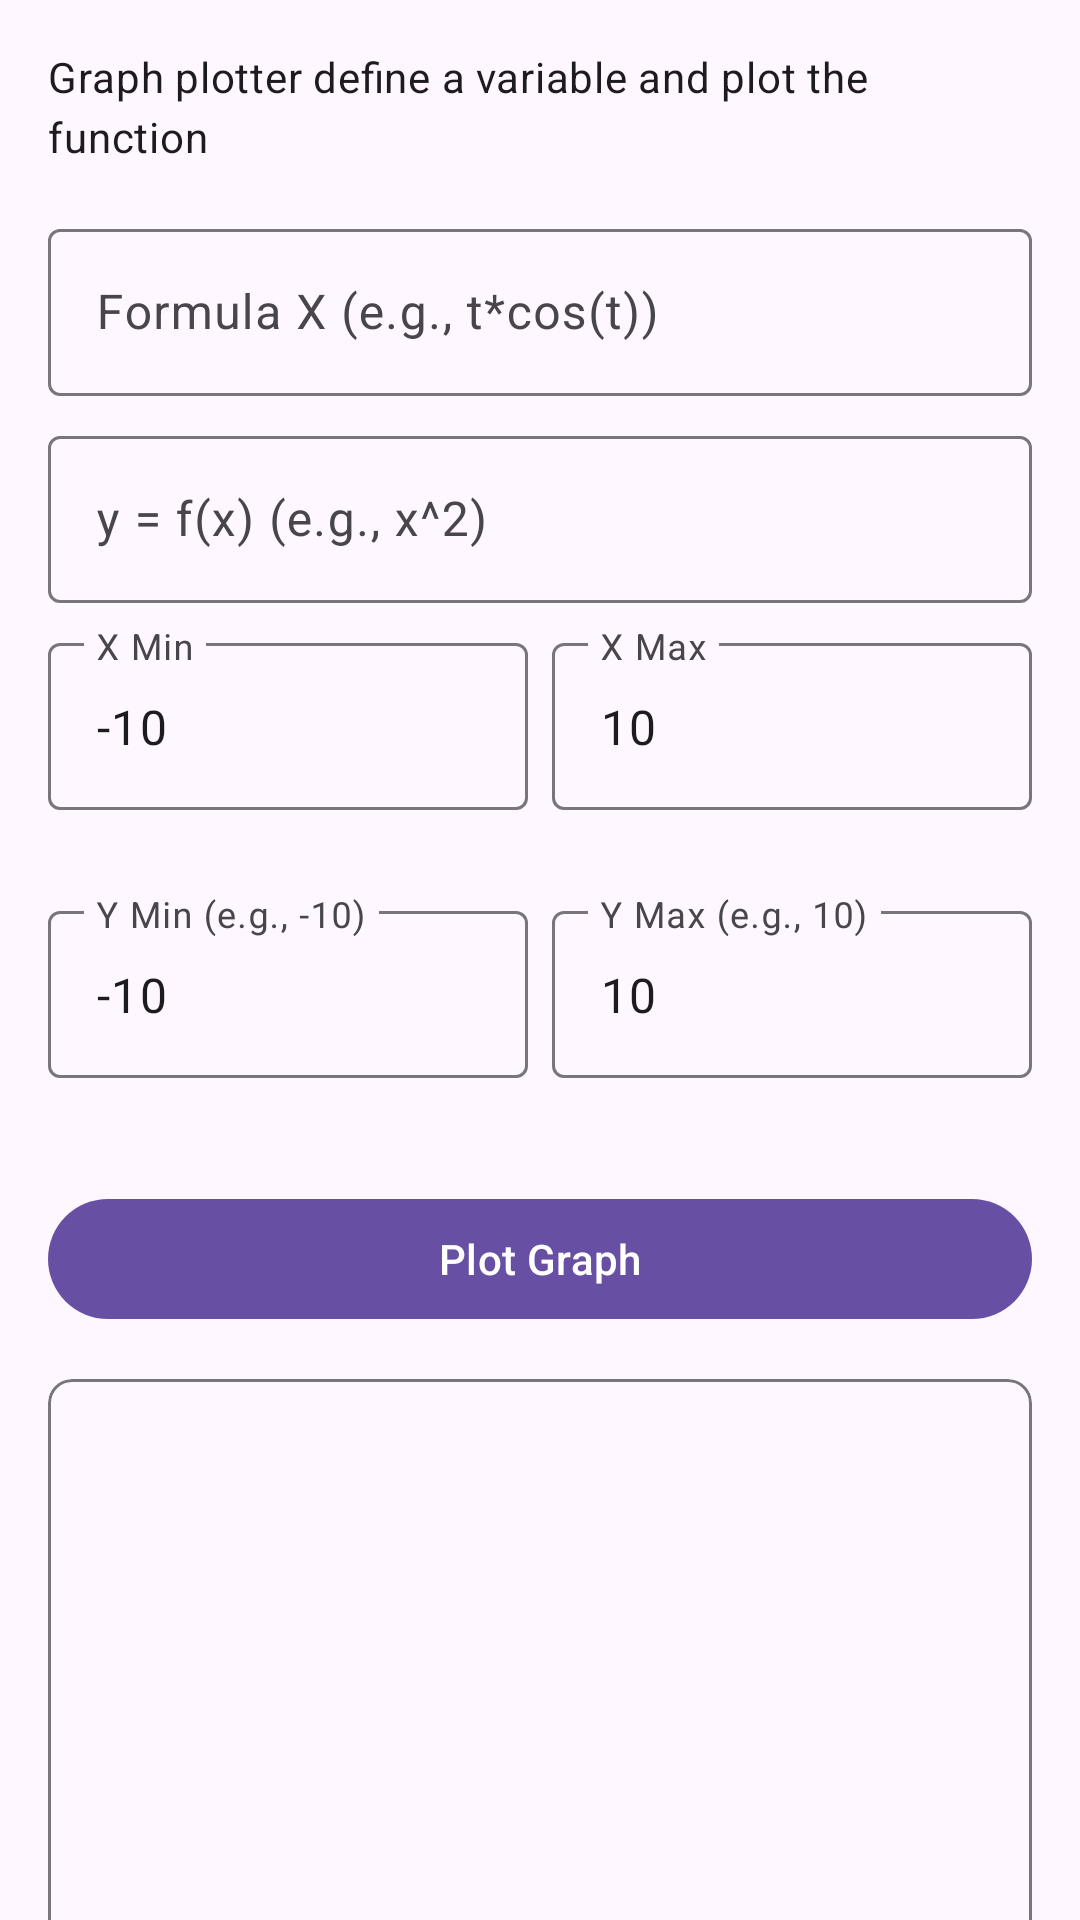

This screen was rendered from an Android layout file. Write that file and the resources it references.
<!-- AndroidManifest.xml: application theme Theme.SimpleCalculator -->
<!-- res/layout/content_graph.xml -->
<?xml version="1.0" encoding="utf-8"?>
<androidx.core.widget.NestedScrollView xmlns:android="http://schemas.android.com/apk/res/android"
    xmlns:app="http://schemas.android.com/apk/res-auto"
    xmlns:tools="http://schemas.android.com/tools"
    android:layout_width="match_parent"
    android:layout_height="match_parent"
    android:fillViewport="true"
    app:layout_behavior="@string/appbar_scrolling_view_behavior"
    tools:context=".GraphActivity">

    <androidx.constraintlayout.widget.ConstraintLayout
        android:layout_width="match_parent"
        android:layout_height="wrap_content"
        android:padding="16dp">

        <com.google.android.material.textview.MaterialTextView
            android:id="@+id/textViewHeader"
            android:layout_width="0dp"
            android:layout_height="wrap_content"
            android:text="@string/graph_plotter_description"
            android:textAppearance="?attr/textAppearanceBodyMedium"
            app:layout_constraintEnd_toEndOf="parent"
            app:layout_constraintStart_toStartOf="parent"
            app:layout_constraintTop_toTopOf="parent" />

        <com.google.android.material.textfield.TextInputLayout
            android:id="@+id/textInputLayoutFormulaX"
            style="@style/Widget.Material3.TextInputLayout.OutlinedBox"
            android:layout_width="0dp"
            android:layout_height="wrap_content"
            android:layout_marginTop="16dp"
            android:hint="@string/hint_formula_x"
            app:layout_constraintEnd_toEndOf="parent"
            app:layout_constraintStart_toStartOf="parent"
            app:layout_constraintTop_toBottomOf="@id/textViewHeader">

            <com.google.android.material.textfield.TextInputEditText
                android:id="@+id/editTextFormulaX"
                android:layout_width="match_parent"
                android:layout_height="wrap_content"
                android:inputType="text" />
        </com.google.android.material.textfield.TextInputLayout>

        <com.google.android.material.textfield.TextInputLayout
            android:id="@+id/textInputLayoutFormulaFx"
            style="@style/Widget.Material3.TextInputLayout.OutlinedBox"
            android:layout_width="0dp"
            android:layout_height="wrap_content"
            android:layout_marginTop="8dp"
            android:hint="@string/hint_formula_fx"
            app:layout_constraintEnd_toEndOf="parent"
            app:layout_constraintStart_toStartOf="parent"
            app:layout_constraintTop_toBottomOf="@+id/textInputLayoutFormulaX">

            <com.google.android.material.textfield.TextInputEditText
                android:id="@+id/editTextFormulaFx"
                android:layout_width="match_parent"
                android:layout_height="wrap_content"
                android:inputType="text" />
        </com.google.android.material.textfield.TextInputLayout>

        <LinearLayout
            android:id="@+id/layoutXMinMax"
            android:layout_width="0dp"
            android:layout_height="wrap_content"
            android:layout_marginTop="8dp"
            android:orientation="horizontal"
            app:layout_constraintEnd_toEndOf="parent"
            app:layout_constraintStart_toStartOf="parent"
            app:layout_constraintTop_toBottomOf="@+id/textInputLayoutFormulaFx">

            <com.google.android.material.textfield.TextInputLayout
                android:id="@+id/textInputLayoutXMin"
                style="@style/Widget.Material3.TextInputLayout.OutlinedBox"
                android:layout_width="0dp"
                android:layout_height="wrap_content"
                android:layout_marginEnd="4dp"
                android:layout_weight="1"
                android:hint="@string/hint_x_min"
                app:errorEnabled="true">

                <com.google.android.material.textfield.TextInputEditText
                    android:id="@+id/editTextXMin"
                    android:layout_width="match_parent"
                    android:layout_height="wrap_content"
                    android:inputType="numberDecimal|numberSigned"
                    android:text="-10" />
            </com.google.android.material.textfield.TextInputLayout>

            <com.google.android.material.textfield.TextInputLayout
                android:id="@+id/textInputLayoutXMax"
                style="@style/Widget.Material3.TextInputLayout.OutlinedBox"
                android:layout_width="0dp"
                android:layout_height="wrap_content"
                android:layout_marginStart="4dp"
                android:layout_weight="1"
                android:hint="@string/hint_x_max"
                app:errorEnabled="true">

                <com.google.android.material.textfield.TextInputEditText
                    android:id="@+id/editTextXMax"
                    android:layout_width="match_parent"
                    android:layout_height="wrap_content"
                    android:inputType="numberDecimal|numberSigned"
                    android:text="10" />
            </com.google.android.material.textfield.TextInputLayout>
        </LinearLayout>

        <LinearLayout
            android:id="@+id/layoutYMinMax"
            android:layout_width="0dp"
            android:layout_height="wrap_content"
            android:layout_marginTop="8dp"
            android:orientation="horizontal"
            app:layout_constraintEnd_toEndOf="parent"
            app:layout_constraintStart_toStartOf="parent"
            app:layout_constraintTop_toBottomOf="@+id/layoutXMinMax">

            <com.google.android.material.textfield.TextInputLayout
                android:id="@+id/textInputLayoutYMin"
                style="@style/Widget.Material3.TextInputLayout.OutlinedBox"
                android:layout_width="0dp"
                android:layout_height="wrap_content"
                android:layout_marginEnd="4dp"
                android:layout_weight="1"
                android:hint="@string/hint_y_min"
                app:errorEnabled="true">

                <com.google.android.material.textfield.TextInputEditText
                    android:id="@+id/editTextYMin"
                    android:layout_width="match_parent"
                    android:layout_height="wrap_content"
                    android:inputType="numberDecimal|numberSigned"
                    android:text="-10" />
            </com.google.android.material.textfield.TextInputLayout>

            <com.google.android.material.textfield.TextInputLayout
                android:id="@+id/textInputLayoutYMax"
                style="@style/Widget.Material3.TextInputLayout.OutlinedBox"
                android:layout_width="0dp"
                android:layout_height="wrap_content"
                android:layout_marginStart="4dp"
                android:layout_weight="1"
                android:hint="@string/hint_y_max"
                app:errorEnabled="true">

                <com.google.android.material.textfield.TextInputEditText
                    android:id="@+id/editTextYMax"
                    android:layout_width="match_parent"
                    android:layout_height="wrap_content"
                    android:inputType="numberDecimal|numberSigned"
                    android:text="10" />
            </com.google.android.material.textfield.TextInputLayout>
        </LinearLayout>

        <com.google.android.material.button.MaterialButton
            android:id="@+id/buttonPlot"
            android:layout_width="match_parent"
            android:layout_height="wrap_content"
            android:layout_marginTop="16dp"
            android:text="@string/button_plot"
            app:layout_constraintEnd_toEndOf="parent"
            app:layout_constraintStart_toStartOf="parent"
            app:layout_constraintTop_toBottomOf="@+id/layoutYMinMax" />

        <com.google.android.material.card.MaterialCardView
            android:id="@+id/cardImageView"
            android:layout_width="0dp"
            android:layout_height="0dp"
            android:layout_marginTop="16dp"
            app:cardCornerRadius="8dp"
            app:layout_constraintDimensionRatio="1:1"
            app:layout_constraintEnd_toEndOf="parent"
            app:layout_constraintStart_toStartOf="parent"
            app:layout_constraintTop_toBottomOf="@+id/buttonPlot">

            <FrameLayout
                android:layout_width="match_parent"
                android:layout_height="match_parent">

                <ImageView
                    android:id="@+id/imageViewGraph"
                    android:layout_width="match_parent"
                    android:layout_height="match_parent"
                    android:contentDescription="@string/content_description_graph_image"
                    android:scaleType="fitCenter" />

                <LinearLayout
                    android:id="@+id/layoutImageActions"
                    android:layout_width="wrap_content"
                    android:layout_height="wrap_content"
                    android:layout_gravity="top|end"
                    android:layout_margin="8dp"
                    android:orientation="horizontal"
                    android:visibility="gone"
                    tools:visibility="visible">

                    <com.google.android.material.button.MaterialButton
                        android:id="@+id/buttonShareImage"
                        style="@style/Widget.Material3.Button.IconButton"
                        android:layout_width="wrap_content"
                        android:layout_height="wrap_content"
                        app:icon="@drawable/ic_share_24" />

                    <com.google.android.material.button.MaterialButton
                        android:id="@+id/buttonSaveImage"
                        style="@style/Widget.Material3.Button.IconButton"
                        android:layout_width="wrap_content"
                        android:layout_height="wrap_content"
                        android:layout_marginStart="4dp"
                        app:icon="@drawable/ic_save_24" />
                </LinearLayout>
            </FrameLayout>
        </com.google.android.material.card.MaterialCardView>

    </androidx.constraintlayout.widget.ConstraintLayout>
</androidx.core.widget.NestedScrollView>
<!-- resources referenced by this layout -->
<resources>
  <string name="button_plot">Plot Graph</string>
  <string name="content_description_graph_image">Plotted graph image</string>
  <string name="graph_plotter_description">Graph plotter define a variable and plot the function
      </string>
  <string name="hint_formula_fx">y = f(x) (e.g., x^2)</string>
  <string name="hint_formula_x">Formula X (e.g., t*cos(t))</string>
  <string name="hint_x_max">X Max</string>
  <string name="hint_x_min">X Min</string>
  <string name="hint_y_max">Y Max (e.g., 10)</string>
  <string name="hint_y_min">Y Min (e.g., -10)</string>
  <style name="Theme.SimpleCalculator" parent="Theme.Material3.DayNight.NoActionBar">
          
          <item name="colorPrimary">@color/primary</item>
          <item name="colorOnPrimary">@color/onPrimary</item>
          <item name="colorPrimaryContainer">@color/primaryContainer</item>
          <item name="colorOnPrimaryContainer">@color/onPrimaryContainer</item>
  
          
          <item name="colorSecondary">@color/secondary</item>
          <item name="colorOnSecondary">@color/onSecondary</item>
          <item name="colorSecondaryContainer">@color/secondaryContainer</item>
          <item name="colorOnSecondaryContainer">@color/onSecondaryContainer</item>
  
          
          <item name="colorTertiary">@color/tertiary</item>
          <item name="colorOnTertiary">@color/onTertiary</item>
          <item name="colorTertiaryContainer">@color/tertiaryContainer</item>
          <item name="colorOnTertiaryContainer">@color/onTertiaryContainer</item>
  
          
          <item name="android:windowBackground">@color/background</item>
          <item name="colorSurface">@color/surface</item>
          <item name="colorOnSurface">@color/onSurface</item>
          <item name="colorSurfaceVariant">@color/surfaceVariant</item>
          <item name="colorOnSurfaceVariant">@color/onSurfaceVariant</item>
          <item name="colorOutline">@color/outline</item>
          <item name="colorOutlineVariant">@color/outline</item>
  
          
          <item name="android:statusBarColor">@android:color/transparent</item>
          <item name="android:windowLightStatusBar" tools:targetApi="m">true</item>
  
          
          <item name="android:navigationBarColor">@android:color/transparent</item>
          <item name="android:windowLightNavigationBar" tools:targetApi="o_mr1">true</item>
      </style>
  <color name="primary">#6750A4</color>
  <color name="onPrimary">#FFFFFF</color>
  <color name="primaryContainer">#EADDFF</color>
  <color name="onPrimaryContainer">#21005D</color>
  <color name="secondary">#625B71</color>
  <color name="onSecondary">#FFFFFF</color>
  <color name="secondaryContainer">#E8DEF8</color>
  <color name="onSecondaryContainer">#1D192B</color>
  <color name="tertiary">#7D5260</color>
  <color name="onTertiary">#FFFFFF</color>
  <color name="tertiaryContainer">#FFD8E4</color>
  <color name="onTertiaryContainer">#31111D</color>
  <color name="background">#FEF7FF</color>
  <color name="surface">#FEF7FF</color>
  <color name="onSurface">#1D1B20</color>
  <color name="surfaceVariant">#E7E0EC</color>
  <color name="onSurfaceVariant">#49454F</color>
  <color name="outline">#79747E</color>
</resources>
